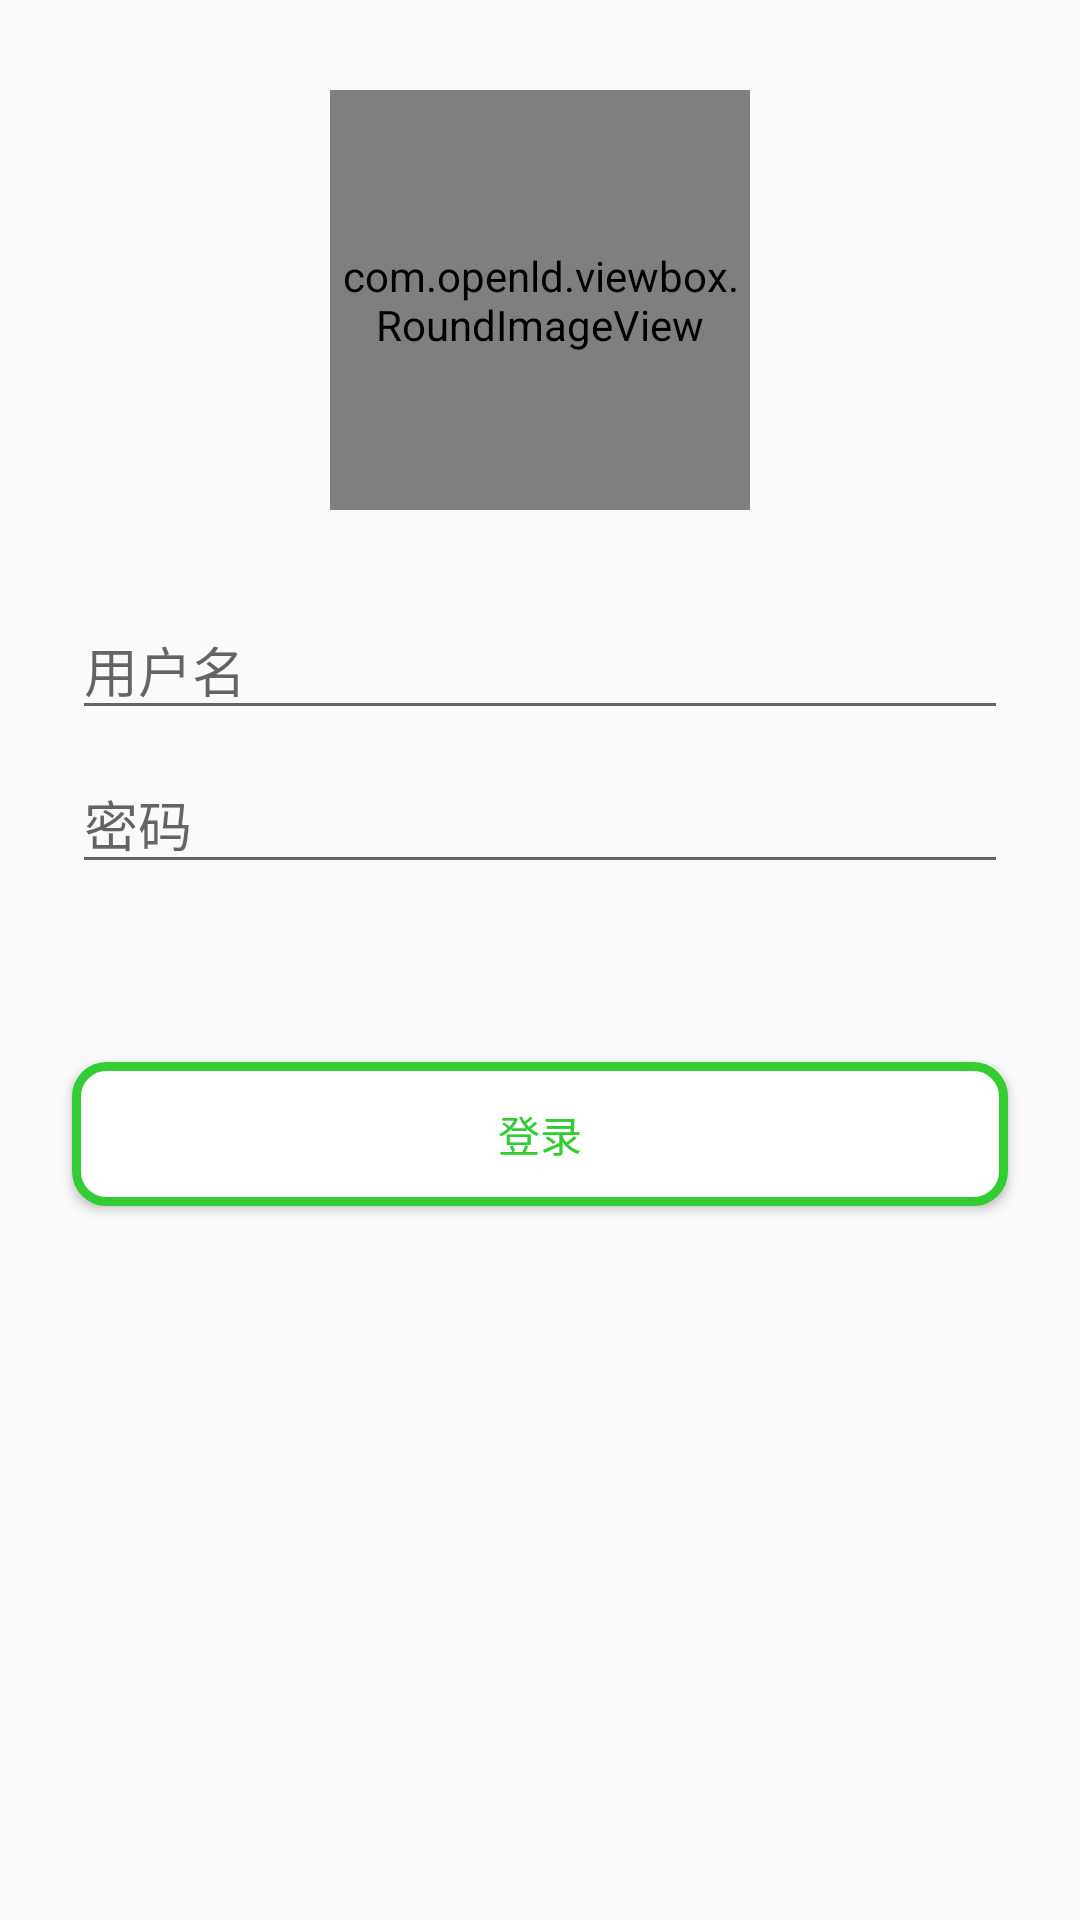

The Android layout XML behind this screen, and the referenced resources:
<!-- AndroidManifest.xml: activity theme Theme.AppCompat.Light.NoActionBar -->
<!-- res/layout/activity_login.xml -->
<?xml version="1.0" encoding="utf-8"?>
<androidx.constraintlayout.widget.ConstraintLayout xmlns:android="http://schemas.android.com/apk/res/android"
    xmlns:app="http://schemas.android.com/apk/res-auto"
    xmlns:tools="http://schemas.android.com/tools"
    android:id="@+id/container"
    android:layout_width="match_parent"
    android:layout_height="match_parent"
    android:paddingLeft="@dimen/activity_horizontal_margin"
    android:paddingTop="@dimen/activity_vertical_margin"
    android:paddingRight="@dimen/activity_horizontal_margin"
    android:paddingBottom="@dimen/activity_vertical_margin"
    tools:context=".login.v.LoginActivity">

    <com.openld.viewbox.RoundImageView
        android:id="@+id/rimg_pidan_avatar"
        android:layout_width="140dp"
        android:layout_height="140dp"
        android:layout_marginTop="30dp"
        android:src="@drawable/pidan1"
        app:edgeColor="@color/gray"
        app:edgeWidth="1dp"
        app:layout_constraintLeft_toLeftOf="parent"
        app:layout_constraintRight_toRightOf="parent"
        app:layout_constraintTop_toTopOf="parent" />

    <androidx.appcompat.widget.AppCompatEditText
        android:id="@+id/edt_username"
        android:layout_width="0dp"
        android:layout_height="wrap_content"
        android:layout_marginStart="24dp"
        android:layout_marginTop="30dp"
        android:layout_marginEnd="24dp"
        android:hint="@string/username"
        android:inputType="textEmailAddress"
        android:selectAllOnFocus="true"
        app:layout_constraintEnd_toEndOf="parent"
        app:layout_constraintStart_toStartOf="parent"
        app:layout_constraintTop_toBottomOf="@+id/rimg_pidan_avatar"
        tools:ignore="Autofill" />

    <androidx.appcompat.widget.AppCompatEditText
        android:id="@+id/edt_password"
        android:layout_width="0dp"
        android:layout_height="wrap_content"
        android:layout_marginStart="24dp"
        android:layout_marginTop="8dp"
        android:layout_marginEnd="24dp"
        android:hint="@string/password"
        android:imeActionLabel="@string/action_sign_in_short"
        android:imeOptions="actionDone"
        android:inputType="textPassword"
        android:selectAllOnFocus="true"
        app:layout_constraintEnd_toEndOf="parent"
        app:layout_constraintStart_toStartOf="parent"
        app:layout_constraintTop_toBottomOf="@+id/edt_username"
        tools:ignore="Autofill" />

    <androidx.appcompat.widget.AppCompatButton
        android:id="@+id/btn_login"
        android:layout_width="0dp"
        android:layout_height="wrap_content"
        android:layout_gravity="start"
        android:layout_marginStart="24dp"
        android:layout_marginTop="16dp"
        android:layout_marginEnd="24dp"
        android:layout_marginBottom="64dp"
        android:background="@drawable/bg_button_main"
        android:text="@string/login"
        android:textColor="@color/color_btn_text"
        app:layout_constraintBottom_toBottomOf="parent"
        app:layout_constraintEnd_toEndOf="parent"
        app:layout_constraintStart_toStartOf="parent"
        app:layout_constraintTop_toBottomOf="@+id/edt_password"
        app:layout_constraintVertical_bias="0.2" />
</androidx.constraintlayout.widget.ConstraintLayout>
<!-- resources referenced by this layout -->
<resources>
  <color name="color_btn_text">#32CD32</color>
  <color name="gray">#696969</color>
  <!-- drawable bg_button_main (drawable) -->
  <?xml version="1.0" encoding="utf-8"?>
  <shape xmlns:android="http://schemas.android.com/apk/res/android"
      android:shape="rectangle">
  
      <corners android:radius="10dp" />
      <solid android:color="@color/white" />
      <stroke
          android:width="3dp"
          android:color="@color/divider" />
  </shape>
  <!-- drawable pidan1: jpg bitmap (drawable, 112055 bytes) -->
  <string name="action_sign_in_short">Sign in</string>
  <string name="login">登录</string>
  <string name="password">密码</string>
  <string name="username">用户名</string>
  <color name="white">#FFFFFFFF</color>
  <color name="divider">#32CD32</color>
</resources>
